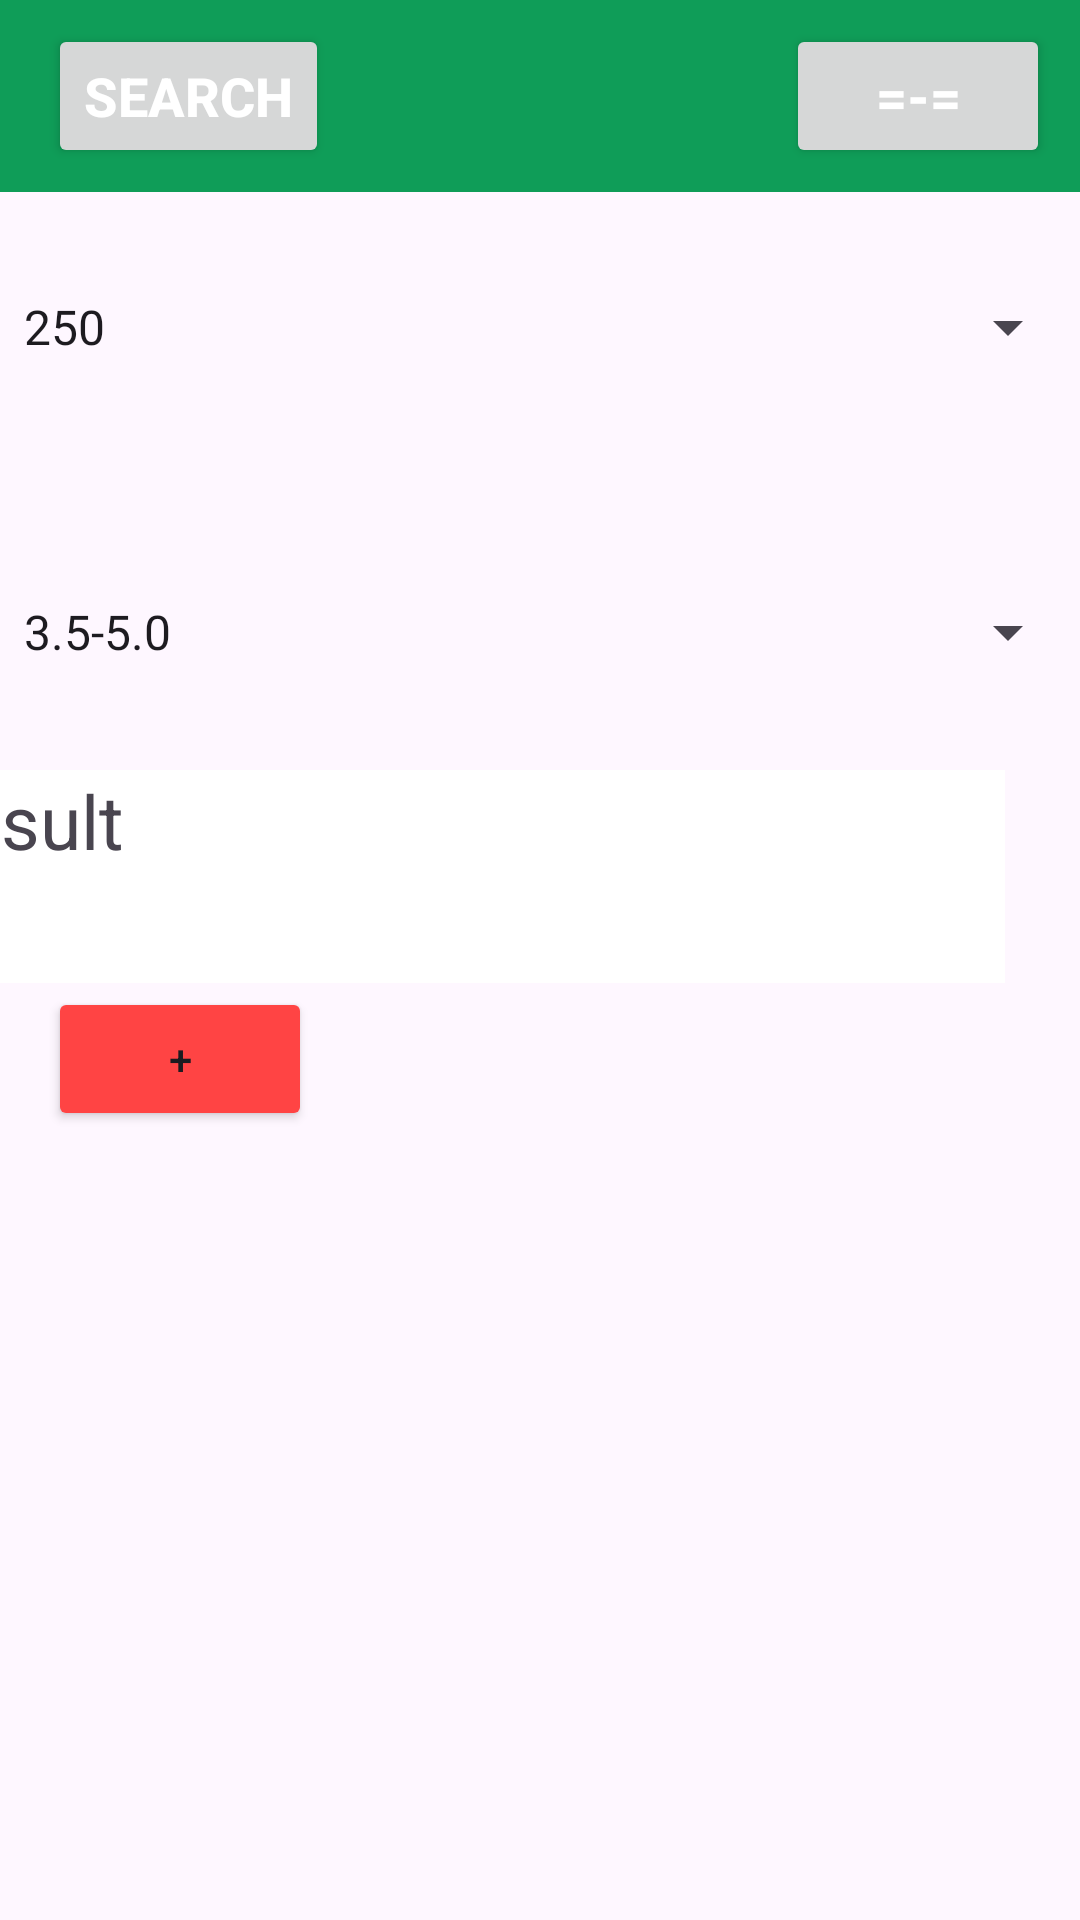

Here is an Android app screen rendered from its layout file. Give the layout XML and the strings, colors and styles it references.
<!-- AndroidManifest.xml: application theme Theme.Diplom -->
<!-- res/layout/activity_kaliy.xml -->
<?xml version="1.0" encoding="utf-8"?>
<androidx.constraintlayout.widget.ConstraintLayout
        xmlns:android="http://schemas.android.com/apk/res/android"
        xmlns:tools="http://schemas.android.com/tools"
        xmlns:app="http://schemas.android.com/apk/res-auto"
        android:layout_width="match_parent"
        android:layout_height="match_parent"
        tools:context=".KaliyActivity">
    <com.google.android.material.appbar.AppBarLayout
            android:id="@+id/appBarLayout"
            android:layout_width="0dp"
            android:layout_height="wrap_content"
            app:layout_constraintEnd_toEndOf="parent"
            app:layout_constraintStart_toStartOf="parent"
            app:layout_constraintTop_toTopOf="parent">

        <androidx.constraintlayout.widget.ConstraintLayout
                android:layout_width="match_parent"
                android:layout_height="match_parent">

            
            <androidx.appcompat.widget.Toolbar
                    android:id="@+id/toolbar"
                    android:layout_width="match_parent"
                    android:layout_height="wrap_content"
                    android:background="#0F9D58"
                    android:minHeight="?attr/actionBarSize"
                    android:theme="?attr/actionBarTheme"
                    app:layout_constraintEnd_toEndOf="parent"
                    app:layout_constraintStart_toStartOf="parent"
                    app:layout_constraintTop_toTopOf="parent"

                    app:titleTextColor="#ffff" />


            <Button
                    android:id="@+id/info"
                    android:layout_width="wrap_content"
                    android:layout_height="wrap_content"
                    android:layout_marginEnd="10dp"
                    android:text="=-="
                    android:textColor="#ffff"
                    android:textSize="18sp"
                    android:textStyle="bold"
                    app:layout_constraintBottom_toBottomOf="parent"
                    app:layout_constraintEnd_toEndOf="@+id/toolbar"
                    app:layout_constraintTop_toTopOf="parent"
            />
            <Button
                    android:id="@+id/search"
                    android:layout_width="wrap_content"
                    android:layout_height="48dp"
                    android:text="search"
                    android:textColor="#ffff"
                    android:textSize="18sp"
                    android:textStyle="bold"
                    app:layout_constraintBottom_toBottomOf="parent"
                    app:layout_constraintStart_toStartOf="@+id/toolbar"
                    app:layout_constraintTop_toTopOf="parent"
                    android:layout_marginStart="16dp"/>



        </androidx.constraintlayout.widget.ConstraintLayout>

    </com.google.android.material.appbar.AppBarLayout>
    <Spinner
            android:id="@+id/spinner1"
            android:layout_width="match_parent"
            android:layout_height="wrap_content"
            android:entries="@array/Kaliy"
            app:layout_constraintBottom_toBottomOf="parent"
            app:layout_constraintTop_toBottomOf="@+id/appBarLayout" app:layout_constraintEnd_toEndOf="parent"
            app:layout_constraintStart_toStartOf="parent" app:layout_constraintHorizontal_bias="0.0"
            app:layout_constraintVertical_bias="0.244"/>
    <Spinner
            android:id="@+id/spinner2"
            android:layout_width="match_parent"
            android:layout_height="wrap_content"
            android:entries="@array/Hitkaliy"
            app:layout_constraintBottom_toBottomOf="parent"
            app:layout_constraintTop_toBottomOf="@+id/appBarLayout" app:layout_constraintEnd_toEndOf="parent"
            app:layout_constraintStart_toStartOf="parent" app:layout_constraintHorizontal_bias="0.0"
            app:layout_constraintVertical_bias="0.06"/>

    <TextView
            android:id="@+id/result"
            android:layout_width="356dp"
            android:layout_height="71dp"
            android:layout_marginStart="41dp"
            android:layout_marginTop="151dp"
            android:layout_marginEnd="48dp"
            android:layout_marginBottom="287dp"
            android:background="@android:color/white"
            android:text="result"
            android:textColorLink="#673AB7"
            android:textSize="25sp"
            app:layout_constraintBottom_toBottomOf="parent"
            app:layout_constraintEnd_toEndOf="parent"
            app:layout_constraintStart_toStartOf="parent"
            app:layout_constraintTop_toTopOf="parent" app:layout_constraintHorizontal_bias="0.735"
            app:layout_constraintVertical_bias="0.806"/>
    <Button
            android:id="@+id/sum"
            android:layout_width="wrap_content"
            android:layout_height="wrap_content"
            android:layout_marginStart="16dp"
            android:layout_marginTop="292dp"
            android:layout_marginEnd="307dp"
            android:layout_marginBottom="263dp"
            android:backgroundTint="@android:color/holo_red_light"
            android:onClick="doSum"
            android:text="+"
            app:layout_constraintBottom_toBottomOf="parent"
            app:layout_constraintEnd_toEndOf="parent"
            app:layout_constraintStart_toStartOf="parent"
            app:layout_constraintTop_toTopOf="parent" app:layout_constraintHorizontal_bias="0.0"
            app:layout_constraintVertical_bias="1.0"/>

</androidx.constraintlayout.widget.ConstraintLayout>
<!-- resources referenced by this layout -->
<resources>
  <string-array name="Hitkaliy">
          <item>250</item>
          <item>500</item>
          <item>1000</item>
  
      </string-array>
  <string-array name="Kaliy">
          <item>3.5-5.0</item>
      <item>3.0-3.5</item>
      <item>2.5-3.0</item>
      <item>2.0-2.5</item>
      <item>-2.0</item>
  
      </string-array>
  <style name="Theme.Diplom" parent="Base.Theme.Diplom" />
  <style name="Base.Theme.Diplom" parent="Theme.Material3.DayNight.NoActionBar">
          
          
      </style>
</resources>
